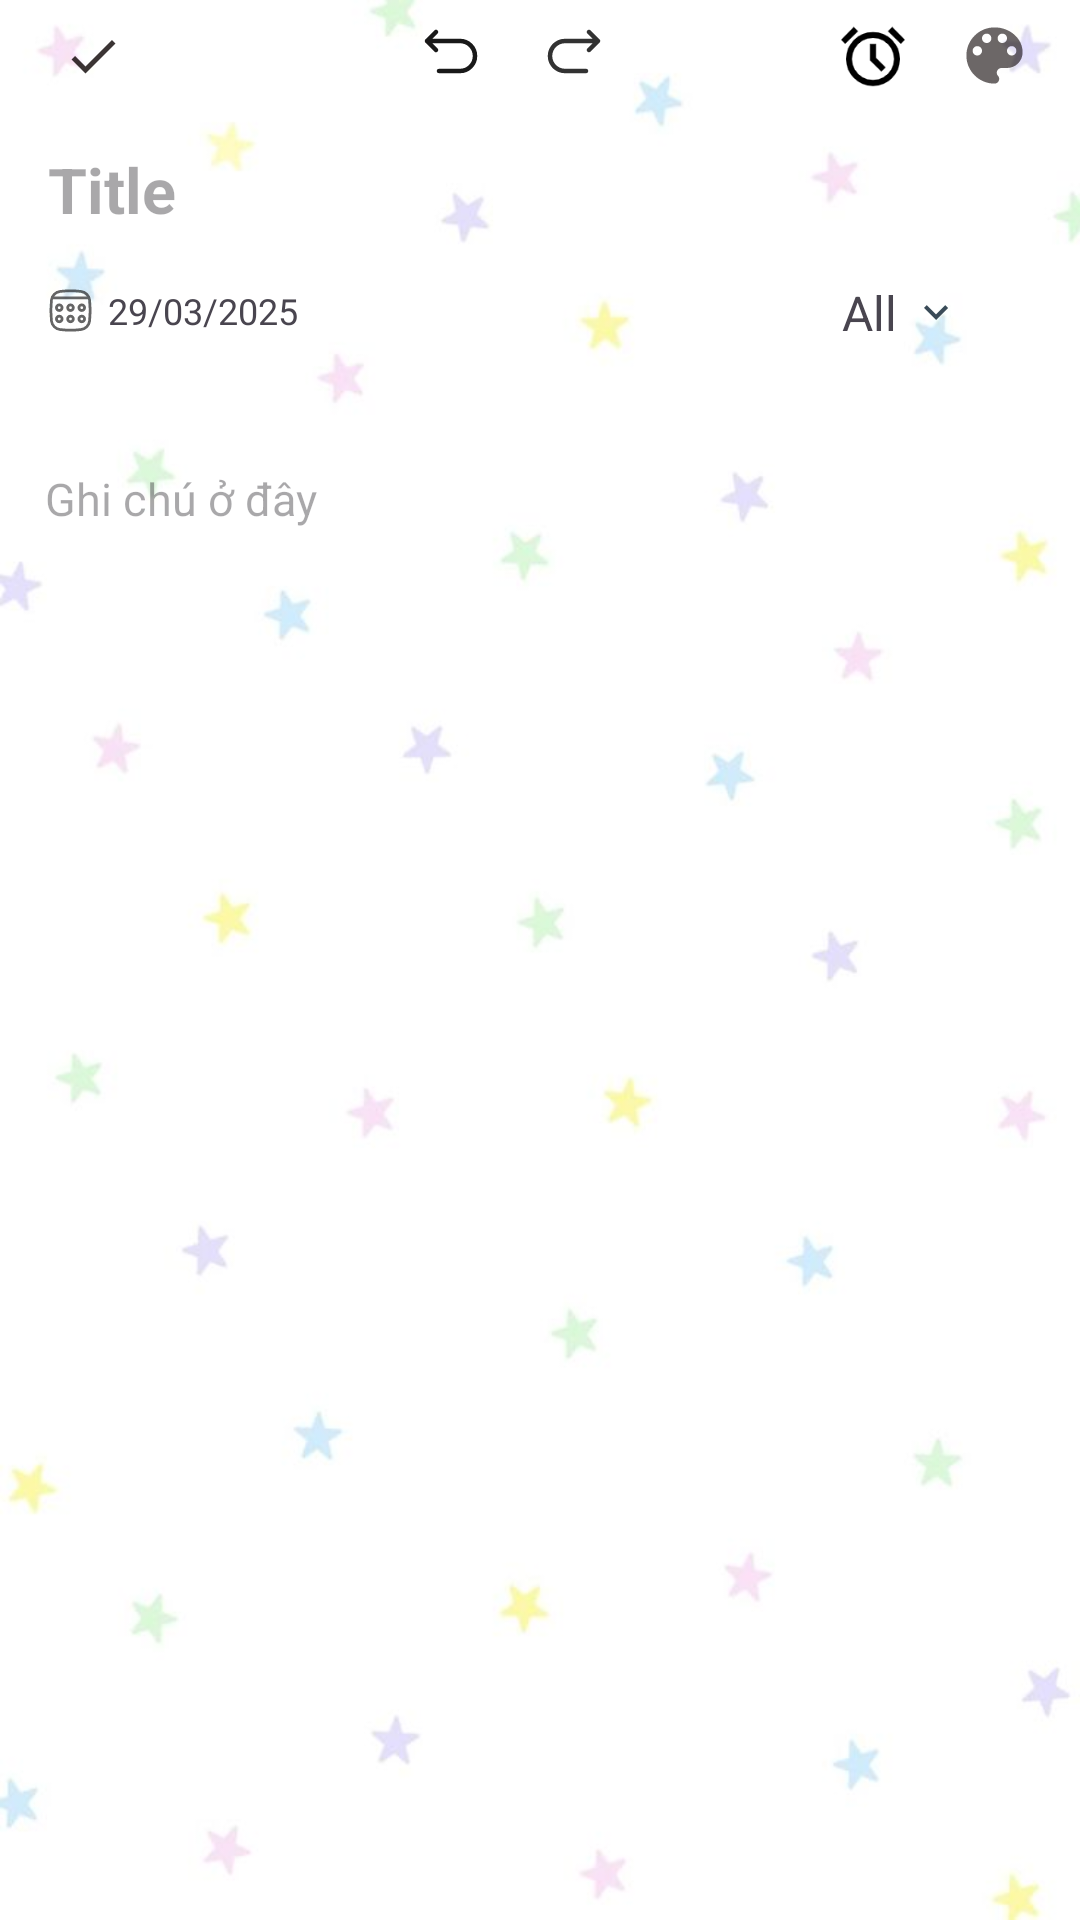

The Android layout XML behind this screen, and the referenced resources:
<!-- AndroidManifest.xml: application theme Theme.Hoamz -->
<!-- res/layout/activity_create_note.xml -->
<?xml version="1.0" encoding="utf-8"?>
<androidx.coordinatorlayout.widget.CoordinatorLayout xmlns:android="http://schemas.android.com/apk/res/android"
    xmlns:app="http://schemas.android.com/apk/res-auto"
    xmlns:tools="http://schemas.android.com/tools"
    android:id="@+id/main_create_note"
    android:layout_width="match_parent"
    android:layout_height="match_parent"
    android:fitsSystemWindows="true"
    android:background="@drawable/img_15"
    tools:context=".ui.act.CreateNote">

    
    <com.google.android.material.appbar.AppBarLayout
        android:layout_width="match_parent"
        android:background="@android:color/transparent"
        android:layout_height="wrap_content">

        <com.google.android.material.appbar.CollapsingToolbarLayout
            android:layout_width="match_parent"
            android:layout_height="wrap_content"
            app:layout_scrollFlags="noScroll">


            <com.google.android.material.appbar.MaterialToolbar
                android:layout_width="match_parent"
                android:layout_height="wrap_content">


                <androidx.constraintlayout.widget.ConstraintLayout
                    android:layout_width="match_parent"
                    android:elevation="1dp"
                    android:paddingBottom="2dp"
                    android:layout_height="match_parent">

                    <androidx.constraintlayout.widget.ConstraintLayout
                        android:id="@+id/constraint_1"
                        android:layout_width="match_parent"
                        android:layout_height="wrap_content"
                        android:layout_marginTop="6dp"
                        app:layout_constraintEnd_toEndOf="parent"
                        app:layout_constraintStart_toStartOf="parent"
                        app:layout_constraintTop_toTopOf="parent">

                        <ImageView
                            android:id="@+id/icBackToMain"
                            android:layout_width="30dp"
                            android:layout_height="20dp"
                            android:src="@drawable/ic_save_edit_b"
                            app:layout_constraintBottom_toBottomOf="parent"
                            app:layout_constraintStart_toStartOf="parent"
                            app:layout_constraintTop_toTopOf="parent" />


                        <androidx.appcompat.widget.AppCompatImageButton
                            android:id="@+id/btnUndo"
                            android:layout_width="25dp"
                            android:layout_height="25dp"
                            android:layout_marginEnd="8dp"
                            android:background="@android:color/transparent"
                            android:src="@drawable/ic_undo_b"
                            app:layout_constraintEnd_toStartOf="@id/guideline9"
                            app:layout_constraintBottom_toBottomOf="parent"
                            app:layout_constraintTop_toTopOf="parent" />

                        <androidx.appcompat.widget.AppCompatImageButton
                            android:id="@+id/btnRedo"
                            android:layout_width="25dp"
                            android:layout_height="25dp"
                            android:layout_marginStart="8dp"
                            android:background="@android:color/transparent"
                            android:src="@drawable/ic_redo_b"
                            android:layout_marginEnd="18dp"
                            app:layout_constraintStart_toEndOf="@id/guideline9"
                            app:layout_constraintBottom_toBottomOf="parent"
                            app:layout_constraintTop_toTopOf="parent" />


                        <ImageView
                            android:id="@+id/iv_alarm"
                            android:layout_width="24dp"
                            android:layout_height="24dp"
                            android:layout_marginEnd="16dp"
                            android:src="@drawable/ic_alarm"
                            app:layout_constraintBottom_toBottomOf="parent"
                            app:layout_constraintEnd_toStartOf="@id/iv_addColor"
                            app:layout_constraintTop_toTopOf="parent" />

                        <ImageView
                            android:id="@+id/iv_addColor"
                            android:layout_width="25dp"
                            android:layout_height="25dp"
                            android:layout_marginEnd="16dp"
                            android:src="@drawable/ic_color_24"
                            app:layout_constraintBottom_toBottomOf="parent"
                            app:layout_constraintEnd_toEndOf="parent"
                            app:layout_constraintTop_toTopOf="parent" />

                        <androidx.constraintlayout.widget.Guideline
                            android:id="@+id/guideline9"
                            android:layout_width="wrap_content"
                            android:layout_height="wrap_content"
                            android:orientation="vertical"
                            app:layout_constraintGuide_percent="0.45" />


                    </androidx.constraintlayout.widget.ConstraintLayout>

                    <androidx.constraintlayout.widget.ConstraintLayout
                        android:id="@+id/constraint_2"
                        android:layout_width="match_parent"
                        android:layout_height="wrap_content"
                        app:layout_constraintTop_toBottomOf="@id/constraint_1"
                        app:layout_constraintStart_toStartOf="parent"
                        app:layout_constraintEnd_toEndOf="parent"
                        android:layout_marginTop="18dp">

                        <androidx.appcompat.widget.AppCompatEditText
                            android:id="@+id/edtTitle"
                            android:layout_width="match_parent"
                            android:layout_height="wrap_content"
                            app:layout_constraintTop_toTopOf="parent"
                            app:layout_constraintStart_toStartOf="parent"
                            app:layout_constraintEnd_toEndOf="parent"
                            android:hint="Title"
                            android:background="@android:color/transparent"
                            android:textColor="@color/black"
                            android:textSize="21sp"
                            android:textStyle="bold"
                            android:ellipsize="end"
                            android:singleLine="true"
                            android:inputType="text"
                            android:maxLines="1"/>

                        <TextView
                            android:id="@+id/tvDate"
                            android:layout_width="wrap_content"
                            android:layout_height="wrap_content"
                            app:drawableStartCompat="@drawable/ic_calender"
                            android:text="29/03/2025"
                            android:gravity="bottom"
                            android:textSize="12dp"
                            app:layout_constraintTop_toBottomOf="@id/edtTitle"
                            app:layout_constraintStart_toStartOf="parent"
                            android:drawablePadding="5dp"
                            android:layout_marginTop="18dp"/>

                       <TextView
                           android:id="@+id/choose_label"
                           android:layout_width="wrap_content"
                           android:layout_height="wrap_content"
                           app:drawableEndCompat="@drawable/ic_more_item"
                           app:layout_constraintTop_toTopOf="@id/tvDate"
                           app:layout_constraintBottom_toBottomOf="@id/tvDate"
                           app:layout_constraintEnd_toEndOf="parent"
                           android:drawablePadding="5dp"
                           android:gravity="center_vertical"
                           android:text="All"
                           android:textSize="16sp"
                           android:paddingStart="15dp"
                           android:maxLength="10"
                           android:paddingEnd="10dp"
                           android:paddingBottom="4dp"
                           android:paddingTop="5dp"
                           android:backgroundTint="#23039BE5"
                           android:background="@drawable/custom_bg"
                           android:layout_marginEnd="30dp"/>



                    </androidx.constraintlayout.widget.ConstraintLayout>

                </androidx.constraintlayout.widget.ConstraintLayout>

            </com.google.android.material.appbar.MaterialToolbar>


        </com.google.android.material.appbar.CollapsingToolbarLayout>

    </com.google.android.material.appbar.AppBarLayout>

    <androidx.core.widget.NestedScrollView
        android:id="@+id/scrollView"
        android:layout_width="match_parent"
        android:layout_height="match_parent"
        android:fillViewport="true"
        android:layout_marginTop="10dp"
        app:layout_behavior="@string/appbar_scrolling_view_behavior"
        android:background="@android:color/transparent">

        <androidx.constraintlayout.widget.ConstraintLayout
            android:id="@+id/viewEdtTextContent"
            android:layout_width="match_parent"
            android:layout_height="match_parent">

            <androidx.appcompat.widget.AppCompatEditText
                android:id="@+id/edtContent"
                android:layout_width="match_parent"
                android:layout_height="wrap_content"
                android:layout_marginStart="15dp"
                android:layout_marginTop="25dp"
                android:layout_marginEnd="10dp"
                android:hint="Ghi chú ở đây"
                android:overScrollMode="never"
                android:textSize="15sp"
                android:imeOptions="flagNoExtractUi"
                app:layout_constraintTop_toTopOf="parent"
                app:layout_constraintStart_toStartOf="parent"
                android:background= "@android:color/transparent"
                android:gravity="top"
                android:nestedScrollingEnabled="true"
                android:inputType="textMultiLine"/>


        </androidx.constraintlayout.widget.ConstraintLayout>

    </androidx.core.widget.NestedScrollView>

</androidx.coordinatorlayout.widget.CoordinatorLayout>
<!-- resources referenced by this layout -->
<resources>
  <color name="black">#FF000000</color>
  <!-- drawable ic_color_24 (drawable) -->
  <vector xmlns:android="http://schemas.android.com/apk/res/android" android:alpha="0.6" android:height="24dp" android:tint="#0A0101" android:viewportHeight="24" android:viewportWidth="24" android:width="24dp">
        
      <path android:fillColor="@android:color/white" android:pathData="M12,3c-4.97,0 -9,4.03 -9,9s4.03,9 9,9c0.83,0 1.5,-0.67 1.5,-1.5 0,-0.39 -0.15,-0.74 -0.39,-1.01 -0.23,-0.26 -0.38,-0.61 -0.38,-0.99 0,-0.83 0.67,-1.5 1.5,-1.5L16,16c2.76,0 5,-2.24 5,-5 0,-4.42 -4.03,-8 -9,-8zM6.5,12c-0.83,0 -1.5,-0.67 -1.5,-1.5S5.67,9 6.5,9 8,9.67 8,10.5 7.33,12 6.5,12zM9.5,8C8.67,8 8,7.33 8,6.5S8.67,5 9.5,5s1.5,0.67 1.5,1.5S10.33,8 9.5,8zM14.5,8c-0.83,0 -1.5,-0.67 -1.5,-1.5S13.67,5 14.5,5s1.5,0.67 1.5,1.5S15.33,8 14.5,8zM17.5,12c-0.83,0 -1.5,-0.67 -1.5,-1.5S16.67,9 17.5,9s1.5,0.67 1.5,1.5 -0.67,1.5 -1.5,1.5z"/>
      
  </vector>
  <!-- drawable ic_more_item (drawable) -->
  <vector xmlns:android="http://schemas.android.com/apk/res/android" android:height="16dp" android:tint="#3A4B58" android:viewportHeight="24" android:viewportWidth="24" android:width="16dp">
        
      <path android:fillColor="@android:color/white" android:pathData="M16.59,8.59L12,13.17 7.41,8.59 6,10l6,6 6,-6z"/>
      
  </vector>
  <!-- drawable ic_redo_b (drawable) -->
  <vector xmlns:android="http://schemas.android.com/apk/res/android" android:alpha="0.8" android:height="24dp" android:viewportHeight="24" android:viewportWidth="24" android:width="24dp">
        
      <path android:fillColor="#000000" android:fillType="evenOdd" android:pathData="M16.47,3.47C16.763,3.177 17.237,3.177 17.53,3.47L20.53,6.47C20.823,6.763 20.823,7.237 20.53,7.53L17.53,10.53C17.237,10.823 16.763,10.823 16.47,10.53C16.177,10.237 16.177,9.763 16.47,9.47L18.189,7.75H9C6.653,7.75 4.75,9.653 4.75,12C4.75,14.347 6.653,16.25 9,16.25H16C16.414,16.25 16.75,16.586 16.75,17C16.75,17.414 16.414,17.75 16,17.75H9C5.824,17.75 3.25,15.176 3.25,12C3.25,8.824 5.824,6.25 9,6.25H18.189L16.47,4.53C16.177,4.237 16.177,3.763 16.47,3.47Z"/>
      
  </vector>
  <!-- drawable ic_save_edit_b (drawable) -->
  <vector xmlns:android="http://schemas.android.com/apk/res/android" android:alpha="0.8" android:height="30dp" android:tint="#0A0101" android:viewportHeight="24" android:viewportWidth="24" android:width="30dp">
        
      <path android:fillColor="@android:color/white" android:pathData="M9,16.17L4.83,12l-1.42,1.41L9,19 21,7l-1.41,-1.41z"/>
      
  </vector>
  <!-- drawable ic_undo_b (drawable) -->
  <vector xmlns:android="http://schemas.android.com/apk/res/android" android:alpha="0.9" android:height="24dp" android:viewportHeight="24" android:viewportWidth="24" android:width="24dp">
        
      <path android:fillColor="#00000000" android:pathData="M4,7H15C17.761,7 20,9.239 20,12C20,14.761 17.761,17 15,17H8M4,7L7,4M4,7L7,10" android:strokeColor="#000" android:strokeLineCap="round" android:strokeLineJoin="round" android:strokeWidth="1.5"/>
      
  </vector>
  <style name="Theme.Hoamz" parent="Base.Theme.Hoamz" />
  <style name="Base.Theme.Hoamz" parent="Theme.Material3.DayNight.NoActionBar">
         
          
          
      </style>
</resources>
